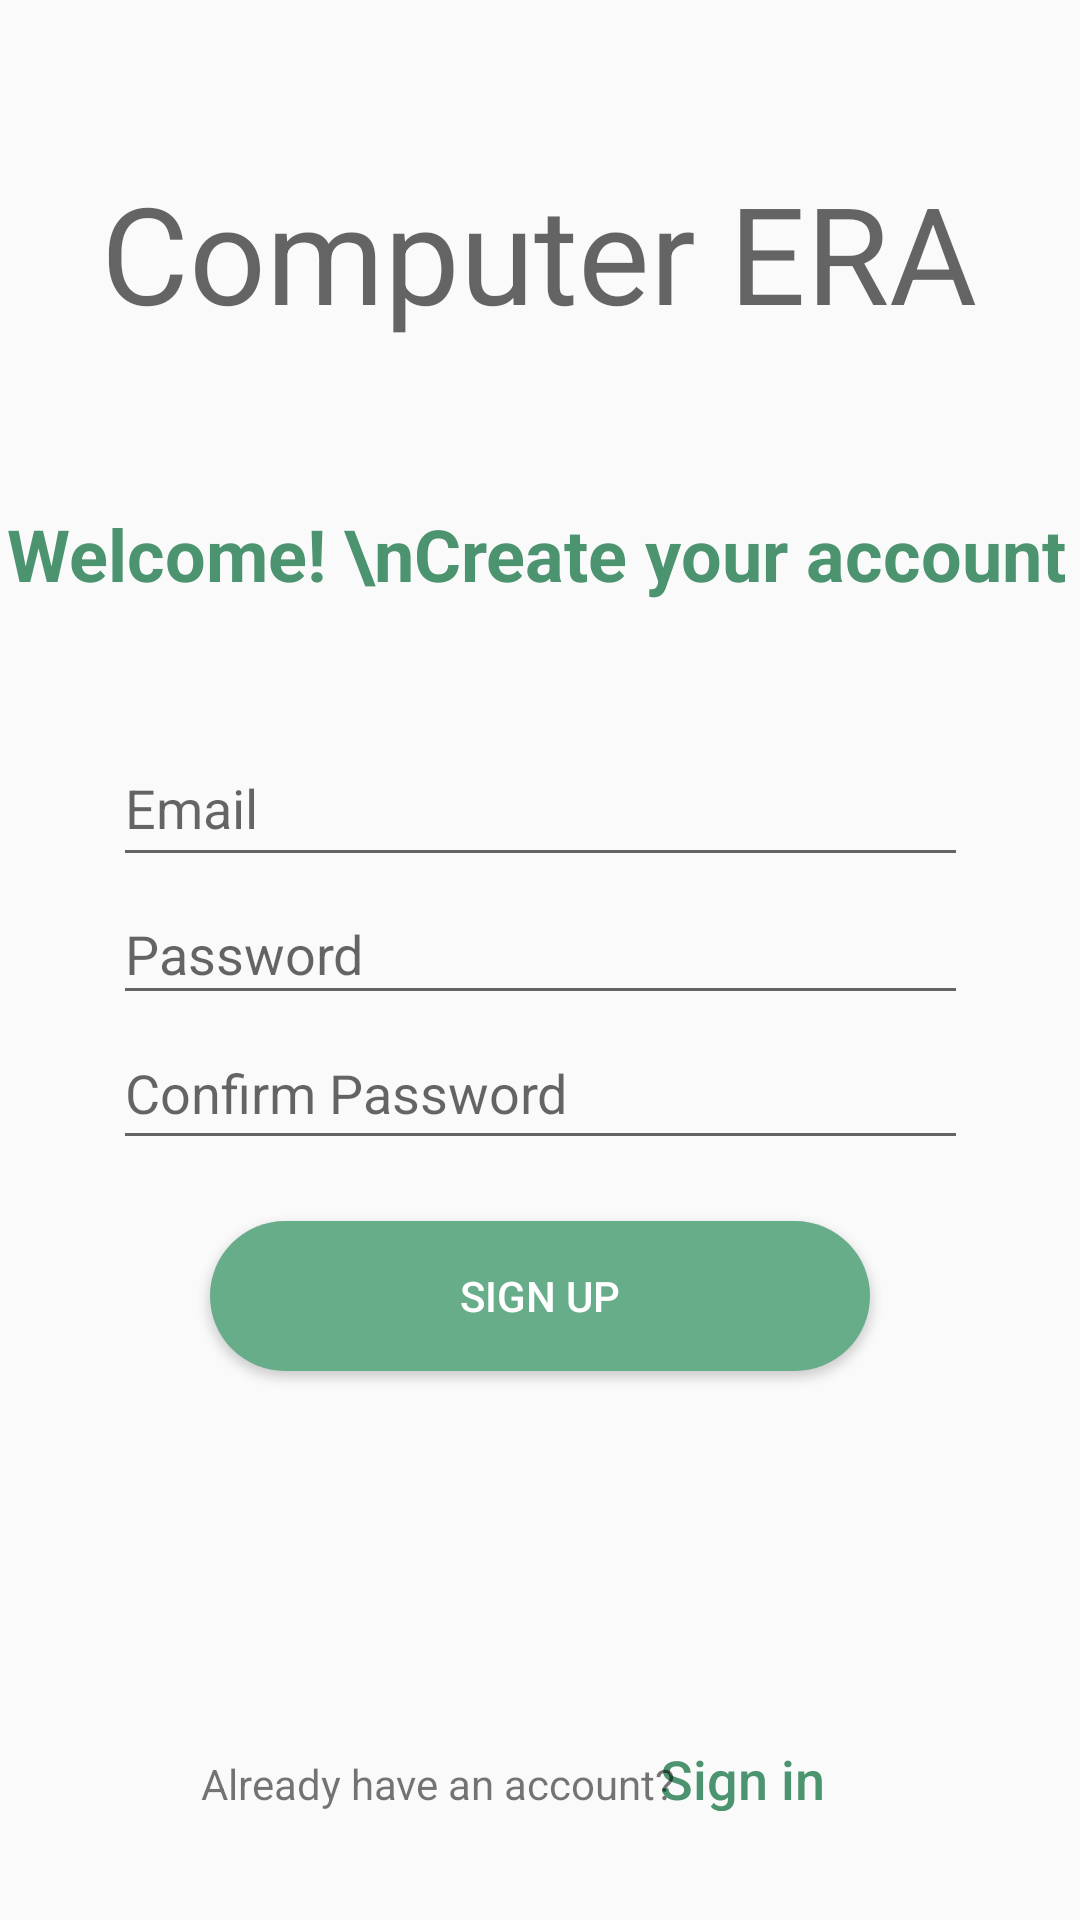

This screen was rendered from an Android layout file. Write that file and the resources it references.
<!-- AndroidManifest.xml: application theme Theme.PRM392_Project -->
<!-- res/layout/activity_sign_up.xml -->
<?xml version="1.0" encoding="utf-8"?>
<androidx.constraintlayout.widget.ConstraintLayout xmlns:android="http://schemas.android.com/apk/res/android"
    xmlns:app="http://schemas.android.com/apk/res-auto"
    xmlns:tools="http://schemas.android.com/tools"
    android:layout_width="match_parent"
    android:layout_height="match_parent"
    android:backgroundTint="@color/pale"
    tools:context=".SignUpActivity">

    <EditText
        android:id="@+id/editTextEmail2"
        android:layout_width="285dp"
        android:layout_height="49dp"
        android:ems="10"
        android:hint="Email"
        android:inputType="textPersonName|textEmailSubject"
        android:minHeight="48dp"
        app:layout_constraintBottom_toBottomOf="parent"
        app:layout_constraintEnd_toEndOf="parent"
        app:layout_constraintStart_toStartOf="parent"
        app:layout_constraintTop_toTopOf="parent"
        app:layout_constraintVertical_bias="0.412" />

    <EditText
        android:id="@+id/editTextConfirmPassword"
        android:layout_width="285dp"
        android:layout_height="wrap_content"
        android:ems="10"
        android:hint="Confirm Password"
        android:inputType="textPersonName|textPassword"
        android:minHeight="48dp"
        app:layout_constraintBottom_toBottomOf="parent"
        app:layout_constraintEnd_toEndOf="parent"
        app:layout_constraintStart_toStartOf="parent"
        app:layout_constraintTop_toTopOf="parent"
        app:layout_constraintVertical_bias="0.572" />

    <EditText
        android:id="@+id/editTextPassword2"
        android:layout_width="285dp"
        android:layout_height="44dp"
        android:ems="10"
        android:hint="Password"
        android:inputType="textPersonName|textPassword"
        android:minHeight="48dp"
        app:layout_constraintBottom_toBottomOf="parent"
        app:layout_constraintEnd_toEndOf="parent"
        app:layout_constraintStart_toStartOf="parent"
        app:layout_constraintTop_toTopOf="parent"
        app:layout_constraintVertical_bias="0.494" />

    <Button
        android:id="@+id/btnSignUp2"
        android:layout_width="220dp"
        android:layout_height="50dp"
        android:background="@drawable/custom_button"
        android:onClick="btnSignUpClick"
        android:text="Sign Up"
        android:textColor="@color/white"
        app:layout_constraintBottom_toBottomOf="parent"
        app:layout_constraintEnd_toEndOf="parent"
        app:layout_constraintStart_toStartOf="parent"
        app:layout_constraintTop_toTopOf="parent"
        app:layout_constraintVertical_bias="0.69" />

    <TextView
        android:id="@+id/textView"
        android:layout_width="wrap_content"
        android:layout_height="wrap_content"
        android:text="Computer ERA"
        android:textAppearance="@style/TextAppearance.AppCompat.Display2"
        app:layout_constraintBottom_toBottomOf="parent"
        app:layout_constraintEnd_toEndOf="parent"
        app:layout_constraintHorizontal_bias="0.495"
        app:layout_constraintLeft_toLeftOf="parent"
        app:layout_constraintRight_toRightOf="parent"
        app:layout_constraintStart_toStartOf="parent"
        app:layout_constraintTop_toTopOf="parent"
        app:layout_constraintVertical_bias="0.093" />

    <TextView
        android:id="@+id/textView2"
        android:layout_width="wrap_content"
        android:layout_height="wrap_content"
        android:text="Welcome! \nCreate your account"
        android:textAppearance="@style/TextAppearance.AppCompat.Display2"
        android:textColor="@color/darkGreen"
        android:textSize="24sp"
        android:textStyle="bold"
        app:layout_constraintBottom_toBottomOf="parent"
        app:layout_constraintEnd_toEndOf="parent"
        app:layout_constraintHorizontal_bias="0.326"
        app:layout_constraintLeft_toLeftOf="parent"
        app:layout_constraintRight_toRightOf="parent"
        app:layout_constraintStart_toStartOf="parent"
        app:layout_constraintTop_toTopOf="parent"
        app:layout_constraintVertical_bias="0.277" />

    <Button
        android:id="@+id/btnLogin2"
        style="?android:attr/borderlessButtonStyle"
        android:layout_width="85dp"
        android:layout_height="43dp"
        android:backgroundTint="@android:color/transparent"
        android:lineSpacingExtra="16sp"
        android:onClick="btnLoginInsteadClick"
        android:text="Sign in"
        android:textAllCaps="false"
        android:textColor="@color/darkGreen"
        android:textSize="18sp"
        app:layout_constraintBottom_toBottomOf="parent"
        app:layout_constraintEnd_toEndOf="parent"
        app:layout_constraintHorizontal_bias="0.745"
        app:layout_constraintStart_toStartOf="parent"
        app:layout_constraintTop_toTopOf="parent"
        app:layout_constraintVertical_bias="0.956" />

    <TextView
        android:id="@+id/tvMember"
        android:layout_width="wrap_content"
        android:layout_height="wrap_content"
        android:text="Already have an account?"
        app:layout_constraintBottom_toBottomOf="parent"
        app:layout_constraintEnd_toEndOf="parent"
        app:layout_constraintHorizontal_bias="0.333"
        app:layout_constraintStart_toStartOf="parent"
        app:layout_constraintTop_toTopOf="parent"
        app:layout_constraintVertical_bias="0.942" />

    <ProgressBar
        android:id="@+id/progressBar"
        style="?android:attr/progressBarStyle"
        android:layout_width="wrap_content"
        android:layout_height="wrap_content"
        android:visibility="invisible"
        app:layout_constraintBottom_toBottomOf="parent"
        app:layout_constraintEnd_toEndOf="parent"
        app:layout_constraintHorizontal_bias="0.498"
        app:layout_constraintStart_toStartOf="parent"
        app:layout_constraintTop_toTopOf="parent"
        app:layout_constraintVertical_bias="0.774" />

</androidx.constraintlayout.widget.ConstraintLayout>
<!-- resources referenced by this layout -->
<resources>
  <color name="darkGreen">#4C936F</color>
  <color name="pale">#fff3e0</color>
  <color name="white">#FFFFFFFF</color>
  <!-- drawable custom_button (drawable) -->
  <?xml version="1.0" encoding="utf-8"?>
  <shape xmlns:android="http://schemas.android.com/apk/res/android" android:shape="rectangle">
      <solid android:color="@color/lightGreen"></solid>
      <corners android:radius="25dp"></corners>
  </shape>
  <style name="Theme.PRM392_Project" parent="Theme.AppCompat.Light.DarkActionBar">
          
          <item name="colorPrimary">@color/darkGreen</item>
          <item name="colorPrimaryVariant">@color/darkestGreen</item>
          <item name="colorOnPrimary">@color/white</item>
          
          <item name="colorSecondary">@color/teal_200</item>
          <item name="colorSecondaryVariant">@color/teal_700</item>
          <item name="colorOnSecondary">@color/black</item>
          
          <item name="android:statusBarColor" tools:targetApi="l">?attr/colorPrimaryVariant</item>
          
      </style>
  <color name="lightGreen">#68AD89</color>
  <color name="darkestGreen">#485E48</color>
  <color name="teal_200">#FF03DAC5</color>
  <color name="teal_700">#FF018786</color>
  <color name="black">#FF000000</color>
</resources>
